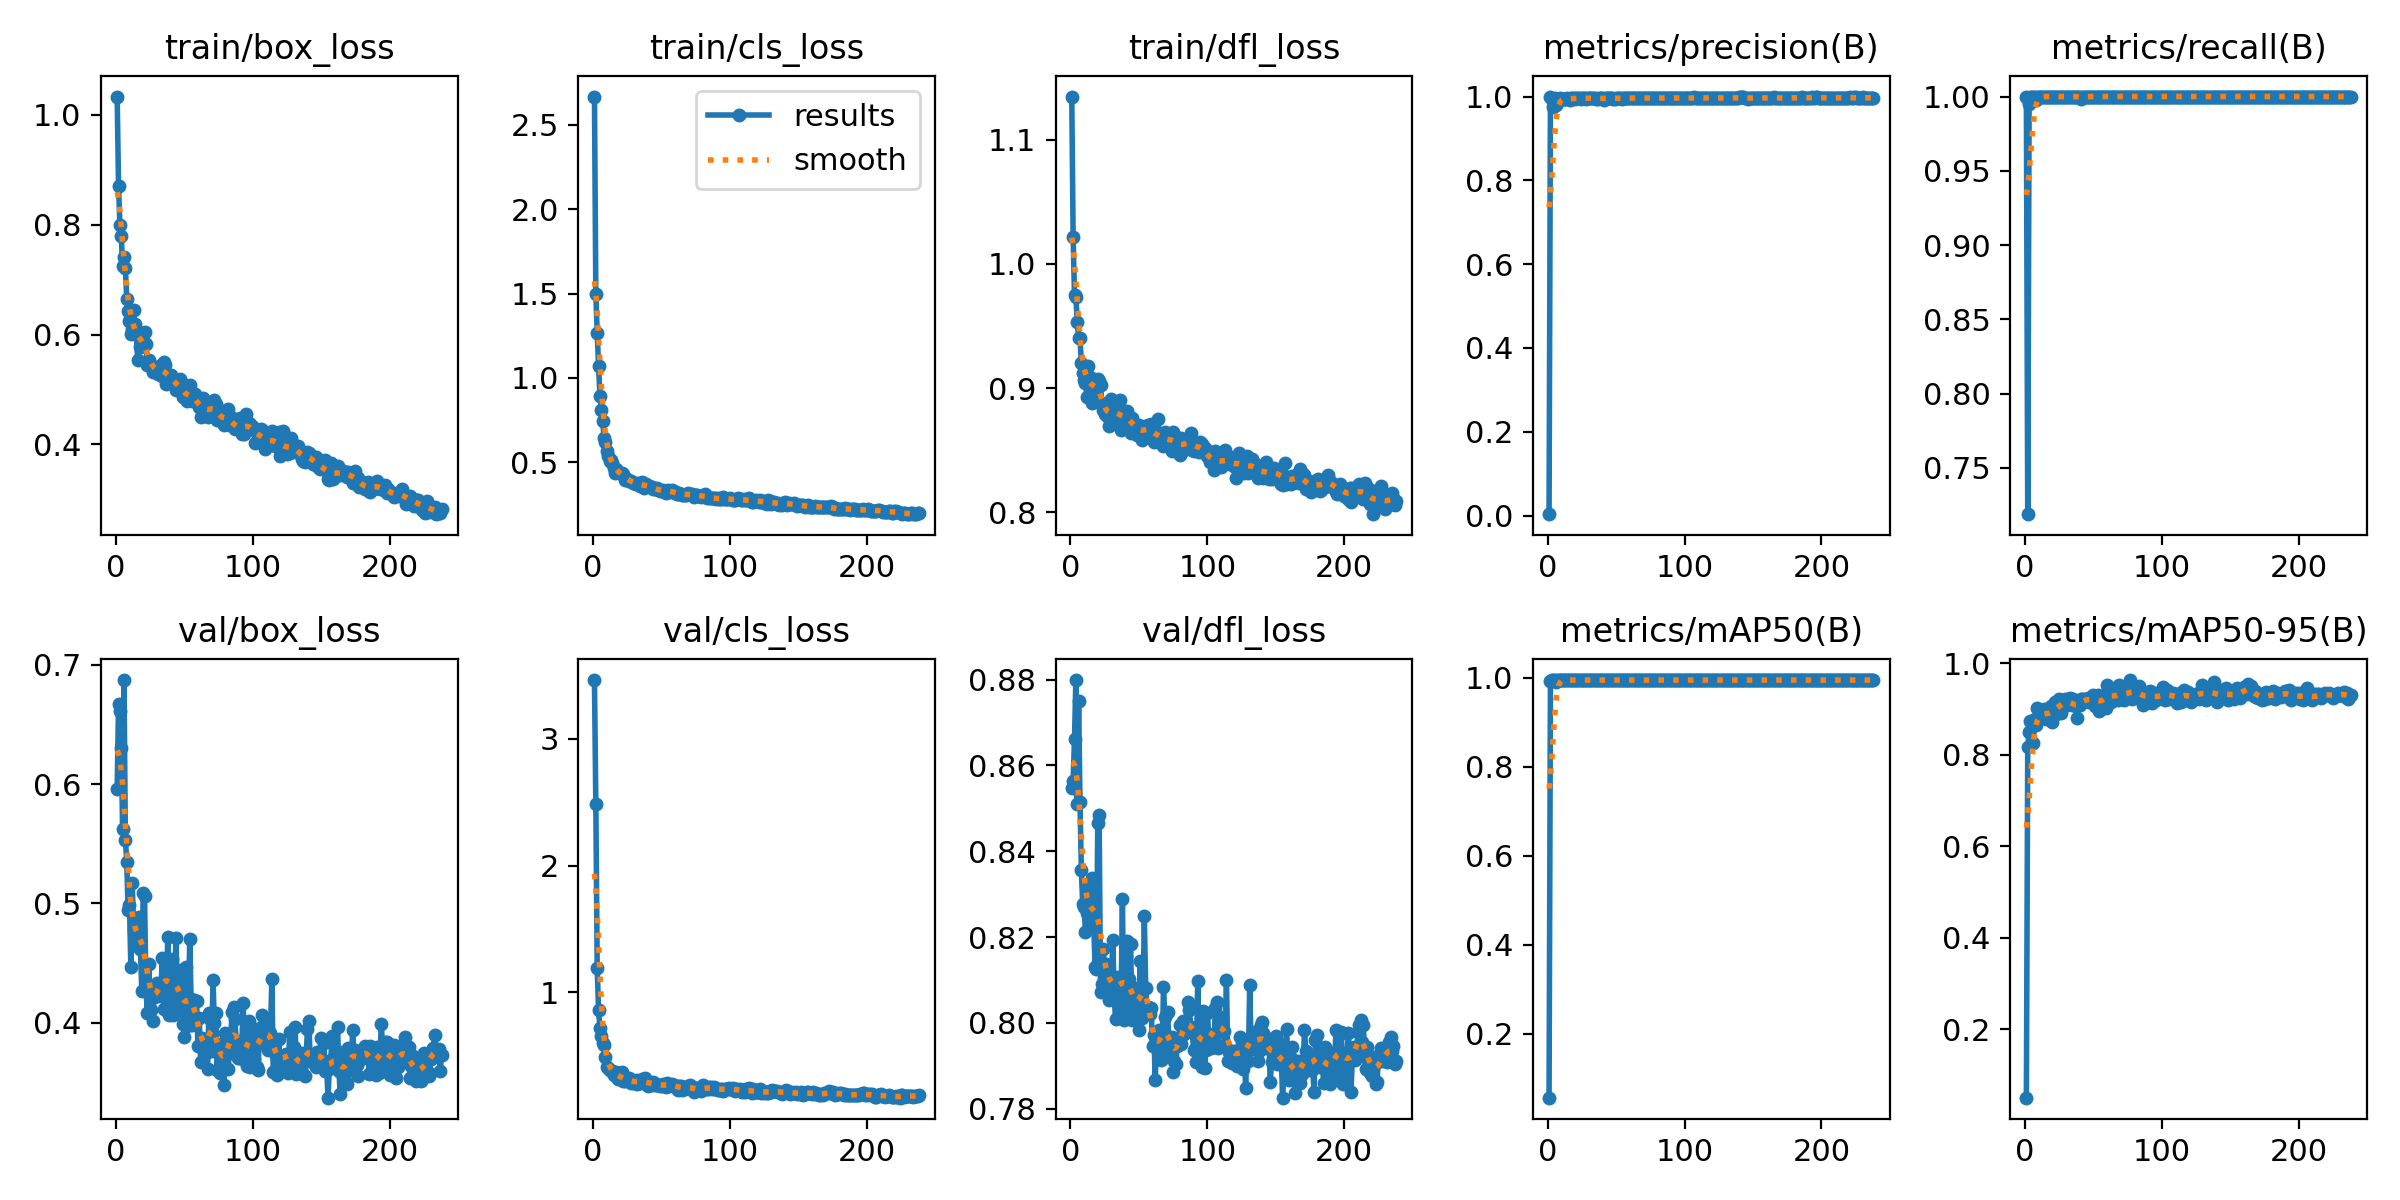

The data file committed next to this chart (first rows):
epoch, train/box_loss, train/cls_loss, train/dfl_loss, metrics/precision(B), metrics/recall(B), metrics/mAP50(B), metrics/mAP50-95(B), val/box_loss, val/cls_loss, val/dfl_loss, lr/pg0, lr/pg1, lr/pg2
1, 1.033, 2.668, 1.135, 0.00326, 1, 0.05566, 0.04981, 0.5962, 3.465, 0.8546, 0.0005402, 0.0005402, 0.0005402
2, 0.8706, 1.5, 1.021, 1, 0.7188, 0.9919, 0.8183, 0.667, 2.483, 0.8564, 0.001092, 0.001092, 0.001092
3, 0.7996, 1.267, 0.9749, 0.9946, 0.995, 0.995, 0.8492, 0.6611, 1.192, 0.8662, 0.001641, 0.001641, 0.001641
4, 0.7788, 1.069, 0.9735, 0.9758, 1, 0.995, 0.8745, 0.63, 0.8597, 0.8799, 0.001651, 0.001651, 0.001651
5, 0.724, 0.896, 0.9535, 0.9962, 1, 0.995, 0.8746, 0.5621, 0.7156, 0.851, 0.001651, 0.001651, 0.001651
6, 0.7415, 0.8119, 0.9406, 0.9801, 1, 0.9905, 0.8258, 0.6873, 0.6543, 0.875, 0.001645, 0.001645, 0.001645
7, 0.7208, 0.7462, 0.9402, 0.99, 1, 0.995, 0.8794, 0.5535, 0.5987, 0.8516, 0.001639, 0.001639, 0.001639
8, 0.6652, 0.6455, 0.9203, 0.9897, 0.9974, 0.995, 0.8661, 0.5348, 0.585, 0.8356, 0.001634, 0.001634, 0.001634
9, 0.6421, 0.6186, 0.9123, 0.9958, 1, 0.995, 0.9026, 0.4941, 0.4901, 0.8278, 0.001628, 0.001628, 0.001628
10, 0.6247, 0.5646, 0.9064, 0.9949, 1, 0.995, 0.8821, 0.4987, 0.4152, 0.8271, 0.001623, 0.001623, 0.001623
11, 0.6014, 0.5349, 0.9042, 0.9948, 1, 0.995, 0.8942, 0.4464, 0.4054, 0.8212, 0.001618, 0.001618, 0.001618
12, 0.6096, 0.5076, 0.893, 0.9946, 1, 0.995, 0.8859, 0.5172, 0.3907, 0.8257, 0.001612, 0.001612, 0.001612
13, 0.6438, 0.511, 0.9174, 0.9947, 1, 0.995, 0.8917, 0.4776, 0.3762, 0.8319, 0.001607, 0.001607, 0.001607
14, 0.6187, 0.4953, 0.9088, 0.9955, 1, 0.995, 0.9007, 0.4651, 0.3805, 0.8233, 0.001601, 0.001601, 0.001601
15, 0.6005, 0.4646, 0.9078, 0.9931, 1, 0.995, 0.8791, 0.4745, 0.3509, 0.8322, 0.001595, 0.001595, 0.001595
16, 0.5531, 0.4382, 0.8878, 0.9911, 1, 0.995, 0.8867, 0.4745, 0.3506, 0.8338, 0.00159, 0.00159, 0.00159
17, 0.6045, 0.4587, 0.9036, 0.9961, 1, 0.995, 0.8818, 0.4883, 0.3744, 0.824, 0.001584, 0.001584, 0.001584
18, 0.5778, 0.4442, 0.8955, 0.9968, 1, 0.995, 0.9, 0.4621, 0.3178, 0.8131, 0.001579, 0.001579, 0.001579
19, 0.6013, 0.4365, 0.9045, 0.9958, 1, 0.995, 0.9069, 0.4264, 0.331, 0.8126, 0.001574, 0.001574, 0.001574
20, 0.5987, 0.436, 0.907, 0.995, 1, 0.995, 0.873, 0.5086, 0.3285, 0.8465, 0.001568, 0.001568, 0.001568
21, 0.6045, 0.4386, 0.9055, 0.9967, 1, 0.995, 0.8918, 0.5061, 0.3732, 0.8484, 0.001563, 0.001563, 0.001563
22, 0.582, 0.4282, 0.9023, 0.9956, 1, 0.995, 0.916, 0.4318, 0.3038, 0.8071, 0.001557, 0.001557, 0.001557
23, 0.544, 0.3935, 0.8877, 0.9966, 1, 0.995, 0.8897, 0.4083, 0.2971, 0.809, 0.001551, 0.001551, 0.001551
24, 0.5527, 0.4039, 0.8821, 0.9946, 1, 0.995, 0.904, 0.4492, 0.3128, 0.8172, 0.001546, 0.001546, 0.001546
25, 0.5471, 0.4037, 0.8794, 0.9965, 1, 0.995, 0.9232, 0.4225, 0.3137, 0.8125, 0.00154, 0.00154, 0.00154
26, 0.5402, 0.3907, 0.8789, 0.9969, 1, 0.995, 0.8923, 0.4105, 0.3215, 0.8137, 0.001535, 0.001535, 0.001535
27, 0.5325, 0.3898, 0.8778, 0.9969, 1, 0.995, 0.9202, 0.4013, 0.3054, 0.8091, 0.00153, 0.00153, 0.00153
28, 0.5393, 0.3872, 0.8694, 0.9937, 1, 0.995, 0.9137, 0.4213, 0.2828, 0.8053, 0.001524, 0.001524, 0.001524
29, 0.5397, 0.3774, 0.8798, 0.9965, 1, 0.995, 0.9215, 0.429, 0.2864, 0.8091, 0.001519, 0.001519, 0.001519
30, 0.5353, 0.3786, 0.8911, 0.9966, 1, 0.995, 0.911, 0.4329, 0.298, 0.8096, 0.001513, 0.001513, 0.001513
31, 0.529, 0.3731, 0.8874, 0.9963, 1, 0.995, 0.9081, 0.422, 0.3059, 0.8194, 0.001507, 0.001507, 0.001507
32, 0.5342, 0.3763, 0.8774, 0.9966, 1, 0.995, 0.9208, 0.4278, 0.2812, 0.806, 0.001502, 0.001502, 0.001502
33, 0.5441, 0.3728, 0.882, 0.9966, 1, 0.995, 0.9247, 0.4274, 0.2988, 0.8008, 0.001497, 0.001497, 0.001497
34, 0.5239, 0.3571, 0.8728, 0.9964, 1, 0.995, 0.9085, 0.4546, 0.2986, 0.8106, 0.001491, 0.001491, 0.001491
35, 0.5508, 0.3703, 0.8818, 0.9943, 1, 0.995, 0.9214, 0.4112, 0.2866, 0.8078, 0.001486, 0.001486, 0.001486
36, 0.5449, 0.3805, 0.8904, 0.9969, 1, 0.995, 0.9098, 0.4505, 0.3132, 0.8077, 0.00148, 0.00148, 0.00148
37, 0.5103, 0.3488, 0.8661, 0.9951, 1, 0.995, 0.9076, 0.4302, 0.2919, 0.8035, 0.001474, 0.001474, 0.001474
38, 0.5252, 0.3652, 0.8702, 0.996, 1, 0.995, 0.8815, 0.4719, 0.3214, 0.8289, 0.001469, 0.001469, 0.001469
39, 0.5243, 0.3712, 0.8818, 0.9961, 1, 0.995, 0.9095, 0.4061, 0.2824, 0.8006, 0.001463, 0.001463, 0.001463
40, 0.5262, 0.3591, 0.8807, 0.9965, 1, 0.995, 0.9083, 0.4201, 0.2649, 0.8016, 0.001458, 0.001458, 0.001458
41, 0.5196, 0.3613, 0.8815, 0.9915, 0.9983, 0.995, 0.9231, 0.453, 0.2944, 0.819, 0.001453, 0.001453, 0.001453
42, 0.5153, 0.3561, 0.8774, 0.9961, 1, 0.995, 0.9218, 0.4068, 0.2854, 0.8031, 0.001447, 0.001447, 0.001447
43, 0.5174, 0.3514, 0.8758, 0.9959, 1, 0.995, 0.923, 0.4373, 0.2673, 0.8103, 0.001442, 0.001442, 0.001442
44, 0.4999, 0.3439, 0.8638, 0.9967, 1, 0.995, 0.9205, 0.4709, 0.2915, 0.8184, 0.001436, 0.001436, 0.001436
45, 0.503, 0.3417, 0.8756, 0.9968, 1, 0.995, 0.919, 0.4155, 0.2725, 0.8007, 0.00143, 0.00143, 0.00143
46, 0.506, 0.3417, 0.8717, 0.9969, 1, 0.995, 0.9244, 0.4124, 0.2767, 0.8039, 0.001425, 0.001425, 0.001425
47, 0.5189, 0.3488, 0.8703, 0.9959, 1, 0.995, 0.9166, 0.444, 0.2702, 0.8081, 0.001419, 0.001419, 0.001419
48, 0.512, 0.3365, 0.8665, 0.9952, 1, 0.995, 0.9241, 0.4299, 0.2672, 0.8009, 0.001414, 0.001414, 0.001414
49, 0.4863, 0.3285, 0.8622, 0.9937, 1, 0.995, 0.9196, 0.3989, 0.2633, 0.8034, 0.001408, 0.001408, 0.001408
50, 0.492, 0.3314, 0.8699, 0.9969, 1, 0.995, 0.931, 0.3879, 0.2638, 0.7983, 0.001403, 0.001403, 0.001403
51, 0.4882, 0.3346, 0.869, 0.9954, 1, 0.995, 0.9075, 0.4463, 0.2788, 0.8145, 0.001397, 0.001397, 0.001397
52, 0.4781, 0.3311, 0.8583, 0.9968, 1, 0.995, 0.9271, 0.3975, 0.2717, 0.8012, 0.001392, 0.001392, 0.001392
53, 0.4808, 0.3174, 0.8612, 0.9968, 1, 0.995, 0.9306, 0.402, 0.257, 0.8024, 0.001386, 0.001386, 0.001386
54, 0.508, 0.3325, 0.8679, 0.9949, 1, 0.995, 0.896, 0.47, 0.2884, 0.825, 0.001381, 0.001381, 0.001381
55, 0.4979, 0.3341, 0.8692, 0.9961, 1, 0.995, 0.9221, 0.4196, 0.2608, 0.8082, 0.001375, 0.001375, 0.001375
56, 0.4782, 0.3285, 0.8692, 0.9969, 1, 0.995, 0.9177, 0.3984, 0.2685, 0.8037, 0.00137, 0.00137, 0.00137
57, 0.4832, 0.3249, 0.87, 0.9958, 1, 0.995, 0.9166, 0.4187, 0.2707, 0.8038, 0.001364, 0.001364, 0.001364
58, 0.4917, 0.337, 0.8668, 0.997, 1, 0.995, 0.9141, 0.4185, 0.2743, 0.802, 0.001359, 0.001359, 0.001359
59, 0.4819, 0.328, 0.8713, 0.9956, 1, 0.995, 0.9031, 0.4184, 0.2693, 0.8034, 0.001353, 0.001353, 0.001353
60, 0.4758, 0.3155, 0.8659, 0.997, 1, 0.995, 0.9534, 0.3807, 0.255, 0.7946, 0.001348, 0.001348, 0.001348
... 178 more rows
